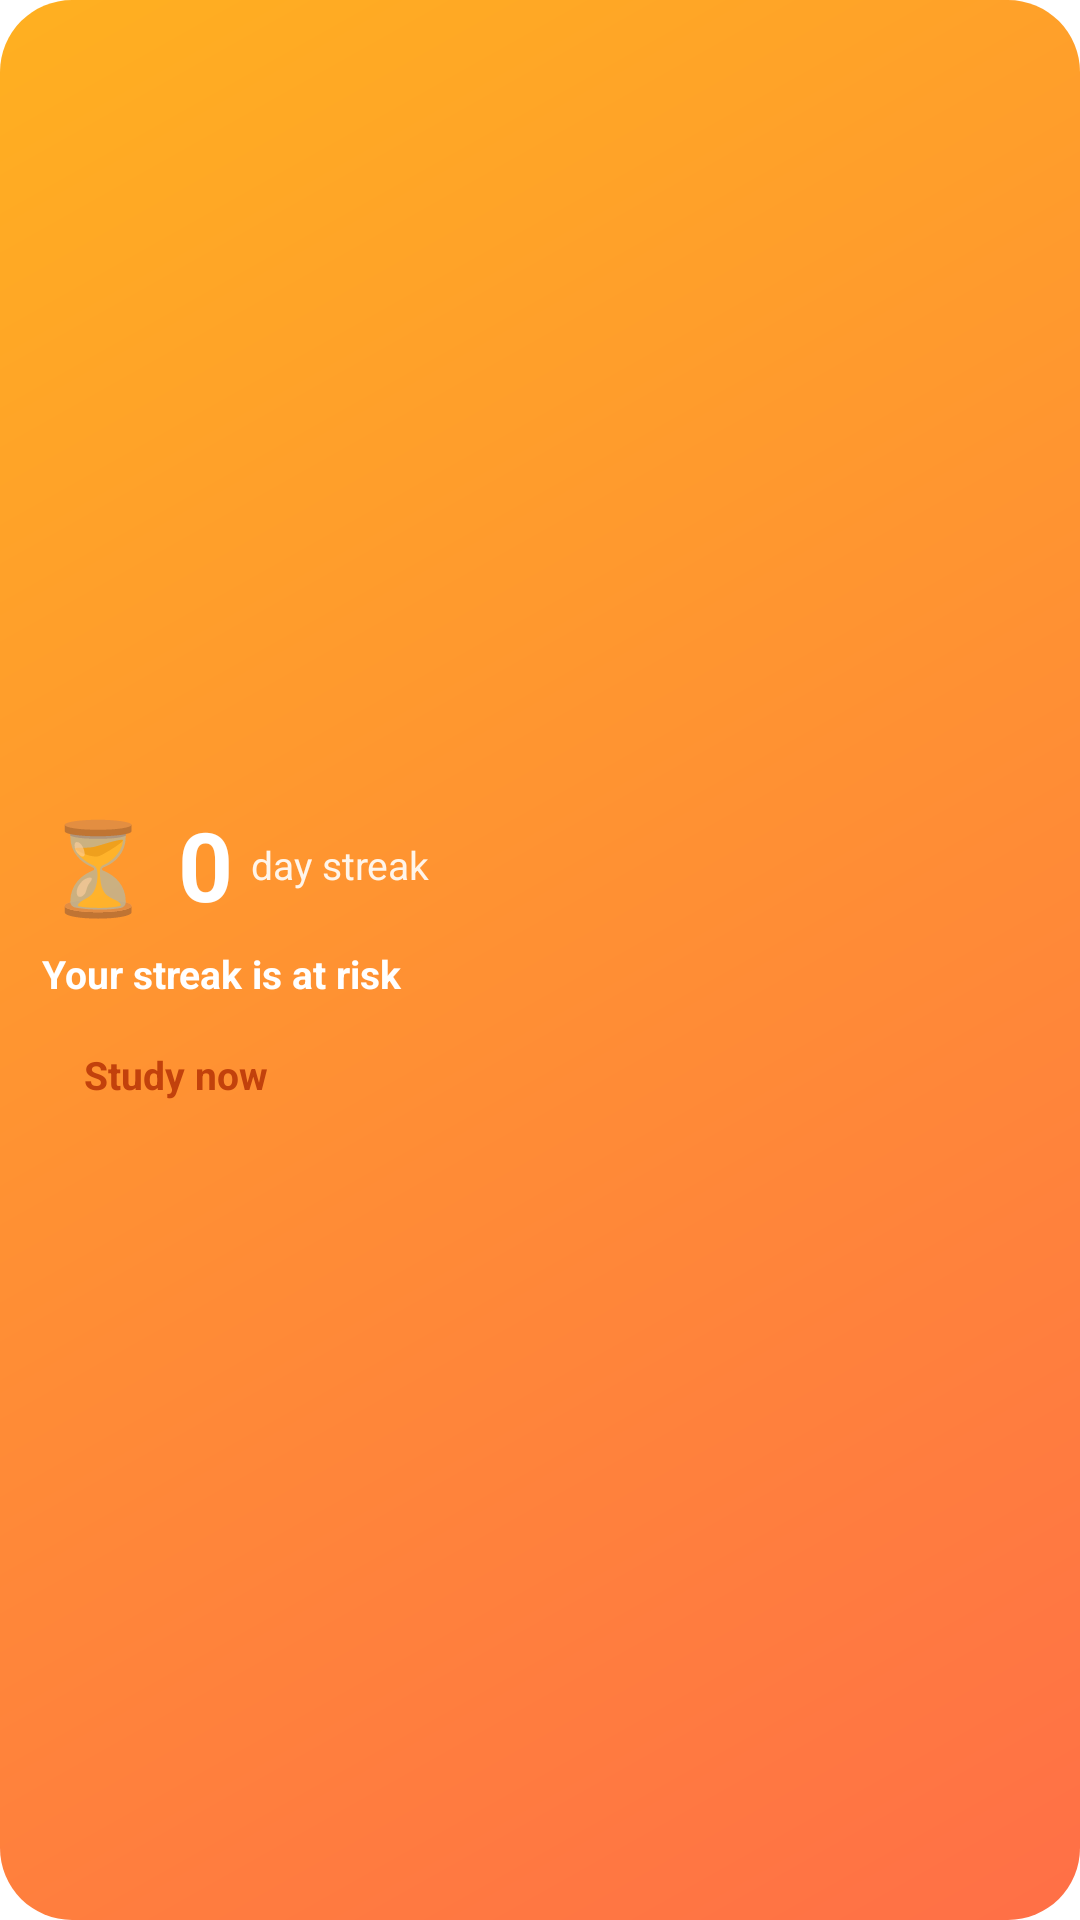

Here is an Android app screen rendered from its layout file. Give the layout XML and the strings, colors and styles it references.
<!-- AndroidManifest.xml: fallback theme Theme.MaterialComponents.DayNight.NoActionBar -->
<!-- res/layout/study_streak_widget_urgent.xml -->
<?xml version="1.0" encoding="utf-8"?>
<LinearLayout xmlns:android="http://schemas.android.com/apk/res/android"
    android:id="@+id/widget_root"
    android:layout_width="match_parent"
    android:layout_height="match_parent"
    android:background="@drawable/widget_bg_warning"
    android:gravity="center_vertical"
    android:orientation="vertical"
    android:padding="14dp">

    <LinearLayout
        android:layout_width="match_parent"
        android:layout_height="wrap_content"
        android:gravity="center_vertical"
        android:orientation="horizontal">

        <ViewFlipper
            android:id="@+id/widget_flame_flipper"
            android:layout_width="wrap_content"
            android:layout_height="wrap_content"
            android:autoStart="true"
            android:flipInterval="700"
            android:inAnimation="@android:anim/fade_in"
            android:outAnimation="@android:anim/fade_out">

            <TextView
                android:id="@+id/widget_flame_a"
                android:layout_width="wrap_content"
                android:layout_height="wrap_content"
                android:text="⏳"
                android:textSize="30sp" />

            <TextView
                android:id="@+id/widget_flame_b"
                android:layout_width="wrap_content"
                android:layout_height="wrap_content"
                android:text="⚠️"
                android:textSize="30sp" />
        </ViewFlipper>

        <TextView
            android:id="@+id/widget_streak"
            android:layout_width="wrap_content"
            android:layout_height="wrap_content"
            android:layout_marginStart="8dp"
            android:text="0"
            android:textColor="#FFFFFF"
            android:textSize="32sp"
            android:textStyle="bold" />

        <TextView
            android:id="@+id/widget_streak_label"
            android:layout_width="wrap_content"
            android:layout_height="wrap_content"
            android:layout_marginStart="6dp"
            android:text="day streak"
            android:textColor="#E6FFFFFF"
            android:textSize="13sp" />
    </LinearLayout>

    <TextView
        android:id="@+id/widget_message"
        android:layout_width="match_parent"
        android:layout_height="wrap_content"
        android:layout_marginTop="6dp"
        android:ellipsize="end"
        android:maxLines="3"
        android:text="Your streak is at risk"
        android:textColor="#FFFFFF"
        android:textSize="13sp"
        android:textStyle="bold" />

    <ViewFlipper
        android:id="@+id/widget_cta_flipper"
        android:layout_width="wrap_content"
        android:layout_height="wrap_content"
        android:layout_marginTop="10dp"
        android:autoStart="true"
        android:flipInterval="700"
        android:inAnimation="@android:anim/fade_in"
        android:outAnimation="@android:anim/fade_out">

        <TextView
            android:id="@+id/widget_cta_a"
            android:layout_width="wrap_content"
            android:layout_height="wrap_content"
            android:background="@drawable/widget_cta_bg"
            android:paddingStart="14dp"
            android:paddingTop="6dp"
            android:paddingEnd="14dp"
            android:paddingBottom="6dp"
            android:text="Study now"
            android:textColor="#C2410C"
            android:textSize="13sp"
            android:textStyle="bold" />

        <TextView
            android:id="@+id/widget_cta_b"
            android:layout_width="wrap_content"
            android:layout_height="wrap_content"
            android:background="@drawable/widget_cta_bg_alert"
            android:paddingStart="14dp"
            android:paddingTop="6dp"
            android:paddingEnd="14dp"
            android:paddingBottom="6dp"
            android:text="Save your streak!"
            android:textColor="#C2410C"
            android:textSize="13sp"
            android:textStyle="bold" />
    </ViewFlipper>
</LinearLayout>
<!-- resources referenced by this layout -->
<resources>
  <!-- drawable widget_bg_warning (drawable) -->
  <?xml version="1.0" encoding="utf-8"?>
  <shape xmlns:android="http://schemas.android.com/apk/res/android"
      android:shape="rectangle">
      <gradient
          android:angle="315"
          android:endColor="#FF6F47"
          android:startColor="#FFB020"
          android:type="linear" />
      <corners android:radius="24dp" />
  </shape>
  <!-- drawable widget_cta_bg_alert (drawable) -->
  <?xml version="1.0" encoding="utf-8"?>
  <shape xmlns:android="http://schemas.android.com/apk/res/android"
      android:shape="rectangle">
      <solid android:color="#FFF1B8" />
      <corners android:radius="20dp" />
  </shape>
</resources>
